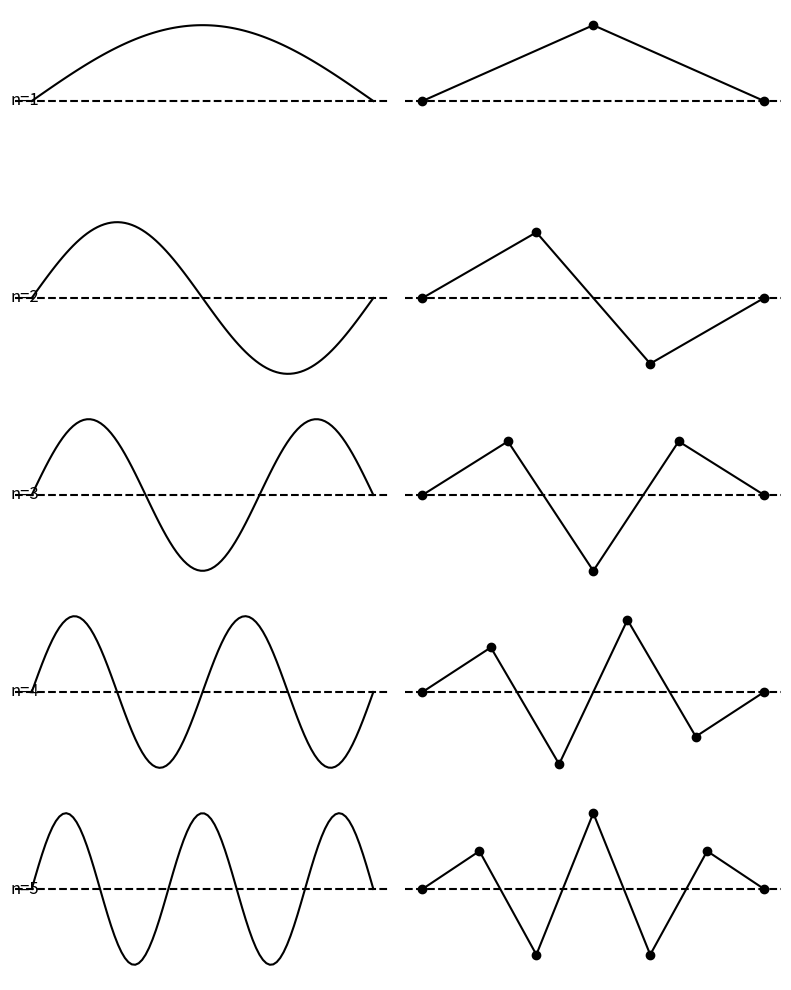

Source code (Python):
import numpy as np
import matplotlib.pyplot as plt

# Define parameters
x = np.linspace(0, np.pi, 100)  # X values from 0 to π
n_values = [1, 2, 3, 4, 5]  # Different mode numbers

fig, axes = plt.subplots(len(n_values), 2, figsize=(8, 10))  # Create subplots

for i, n in enumerate(n_values):
    y = np.sin(n * x)  # Generate smooth sine wave
    
    # Left column: smooth sine wave
    axes[i, 0].plot(x, y, 'k')  # Smooth wave
    axes[i, 0].axhline(0, color='black', linestyle='dashed')  # Dashed centerline
    axes[i, 0].set_ylim(-1.2, 1.2)
    axes[i, 0].set_xticks([])
    axes[i, 0].set_yticks([])
    axes[i, 0].set_frame_on(False)
    axes[i, 0].text(-0.2, 0, f"n={n}", fontsize=12, verticalalignment='center')

    # Right column: Correct piecewise linear approximation
    num_points = n + 2  # Number of discrete points (nodes)
    sample_x = np.linspace(0, np.pi, num_points)  # Sampled x values
    sample_y = np.sin(n * sample_x)  # Corresponding y values

    # Plot nodes (circle markers)
    axes[i, 1].plot(sample_x, sample_y, 'ko')  

    # Draw straight-line segments connecting the nodes
    axes[i, 1].plot(sample_x, sample_y, 'k-')  

    axes[i, 1].axhline(0, color='black', linestyle='dashed')  # Dashed centerline
    axes[i, 1].set_ylim(-1.2, 1.2)
    axes[i, 1].set_xticks([])
    axes[i, 1].set_yticks([])
    axes[i, 1].set_frame_on(False)

# Adjust layout and save as PDF
plt.tight_layout()
plt.savefig("fig_sol_4.6d.pdf", format="pdf", bbox_inches="tight")
plt.show()
